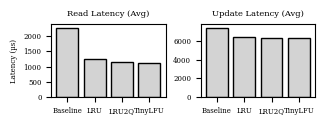

Reproduce this figure in Python.
# -*- coding: utf-8 -*-
import matplotlib
matplotlib.use('Agg')

import matplotlib.pyplot as plt
import numpy as np

# =========================
# Data (REAL - Workload B)
# =========================
policies = ["Baseline", "LRU", "LRU2Q", "TinyLFU"]

# Average latency (us)
read_avg = [2260.68, 1245.96, 1148.11, 1118.53]
update_avg = [7383.22, 6427.20, 6320.78, 6329.13]

x = np.arange(len(policies))

# =========================
# Style (paper)
# =========================
plt.rcParams.update({
    "font.family": "serif",
    "font.size": 5
})

fig, axes = plt.subplots(1, 2, figsize=(3.2, 1.2))

# =========================
# READ
# =========================
axes[0].bar(x, read_avg, color='lightgray', edgecolor='black')

axes[0].set_title("Read Latency (Avg)")
axes[0].set_xticks(x)
axes[0].set_xticklabels(policies)
axes[0].set_ylabel("Latency (µs)")

# =========================
# UPDATE
# =========================
axes[1].bar(x, update_avg, color='lightgray', edgecolor='black')

axes[1].set_title("Update Latency (Avg)")
axes[1].set_xticks(x)
axes[1].set_xticklabels(policies)

# =========================
# Save
# =========================
output_file = "workload_b_latency_avg_bar.png"

plt.tight_layout()
plt.savefig(output_file, dpi=300, bbox_inches="tight")
plt.close()

print(f"Figure saved as: {output_file}")
